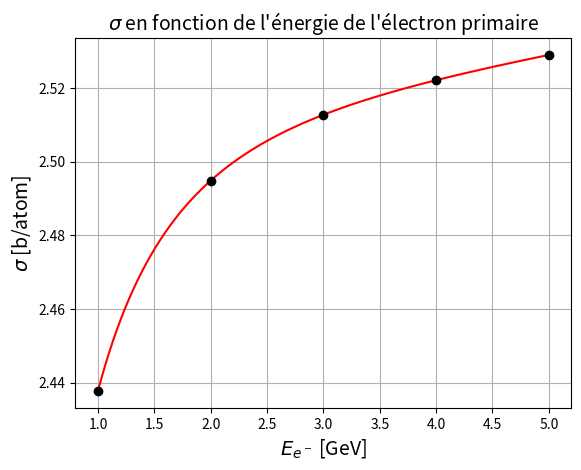
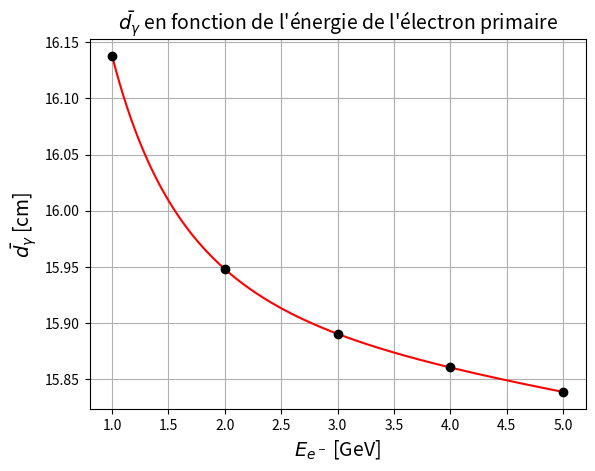

Source code (Python) for these figures, in order:
### CE CODE EST EN LANGAGE PYTHON ###

import numpy as np
import matplotlib.pyplot as plt

a = np.array([[0.0830899, -0.08717743, 0.02610534, -2.74655e-3, 4.39504e-5, 9.05605e-6, -3.97621e-7],
                [0.265283, -0.10167009, 0.00701793, 2.371288e-3, -5.020251e-4, 3.6531e-5, -9.46044e-7],
                [2.18838e-3, -2.914205e-3, 1.26639e-3, -7.6598e-5, -1.58882e-5, 2.18716e-6, -7.49728e-8],
                [-4.48746e-5, 4.75329e-5, -1.43471e-5, 1.19661e-6, 5.7891e-8, -1.2617e-8, 4.633e-10],
                [6.29882e-7, -6.72311e-7, 2.62963e-7, -5.1862e-8, 5.692e-9, -3.29e-10, 7.7e-12]])

E_e = 1e9*np.array([1, 2, 3, 4, 5]) # eV
Z = 18
m = 6.62e-26 #kg
p = 1.44e3 #kg/m^3
V = 6**3 #m^3

sigma_lst=[]
E_gamma_lst = []
mfp_discret = []
md_discret = []

for l in range(5):
    E_gamma = E_e[l]*(1-1/np.e)
    E_gamma_lst.append(E_gamma)
    k=E_gamma/511e3
    sigma = 0
    for i in range(7):
        inter = 0
        for j in range(5):
            inter += a[j][i]*(Z**j)
        inter *= np.log(k)**i
        sigma += inter
    sigma_lst.append(sigma)
    mfp = 100*m/(p*sigma*1e-28)
    mfp_discret.append(mfp)
    md_discret.append(0.44*mfp + 0.56*100*0.14)

E_e_cont = np.linspace(1e9, 5e9, 10000)
E_gamma_cont_lst = []
sigma_lst_cont = []

for l in range(len(E_e_cont)):
    E_gamma_cont = E_e_cont[l]*(1-1/np.e)
    E_gamma_cont_lst.append(E_gamma_cont)
    k=E_gamma_cont/511e3
    sigma_cont = 0
    for i in range(7):
        inter = 0
        for j in range(5):
            inter += a[j][i]*(Z**j)
        inter *= np.log(k)**i
        sigma_cont += inter
    sigma_lst_cont.append(sigma_cont)

E_gamma_cont_lst=np.array(E_gamma_cont_lst)/1e9
E_gamma_lst = np.array(E_gamma_lst)/1e9

mean_free_path = np.zeros(len(sigma_lst_cont))
for i in range(len(mean_free_path)):
    mean_free_path[i] = 100*m/(p*sigma_lst_cont[i]*1e-28)
mean_distance = np.zeros(len(mean_free_path))
for i in range(len(mean_distance)):
    mean_distance[i] = 0.44*mean_free_path[i] + 0.56*100*0.14

plt.figure(1)
plt.plot(E_gamma_cont_lst/(1-1/np.e), sigma_lst_cont, "-r")
plt.plot(E_gamma_lst/(1-1/np.e), sigma_lst, "ok")
plt.xlabel("$E_{e^-}$ [GeV]", fontsize=14)
plt.ylabel("$\sigma$ [b/atom]", fontsize=14)
plt.title("$\sigma$ en fonction de l'énergie de l'électron primaire", fontsize=14)
plt.grid()
plt.savefig("sigma_vs_E_elec.svg")

plt.figure(2)
plt.plot(E_gamma_cont_lst/(1-1/np.e), mean_distance, '-r')
plt.plot(E_gamma_lst/(1-1/np.e), md_discret, "ok")
plt.xlabel("$E_{e^-}$ [GeV]", fontsize=14)
plt.ylabel("$\\bar{d_\gamma}$ [cm]", fontsize=14)
plt.title("$\\bar{d_\gamma}$ en fonction de l'énergie de l'électron primaire", fontsize=14)
plt.grid()
plt.savefig("Mean_distance_vs_E_elec.svg")
